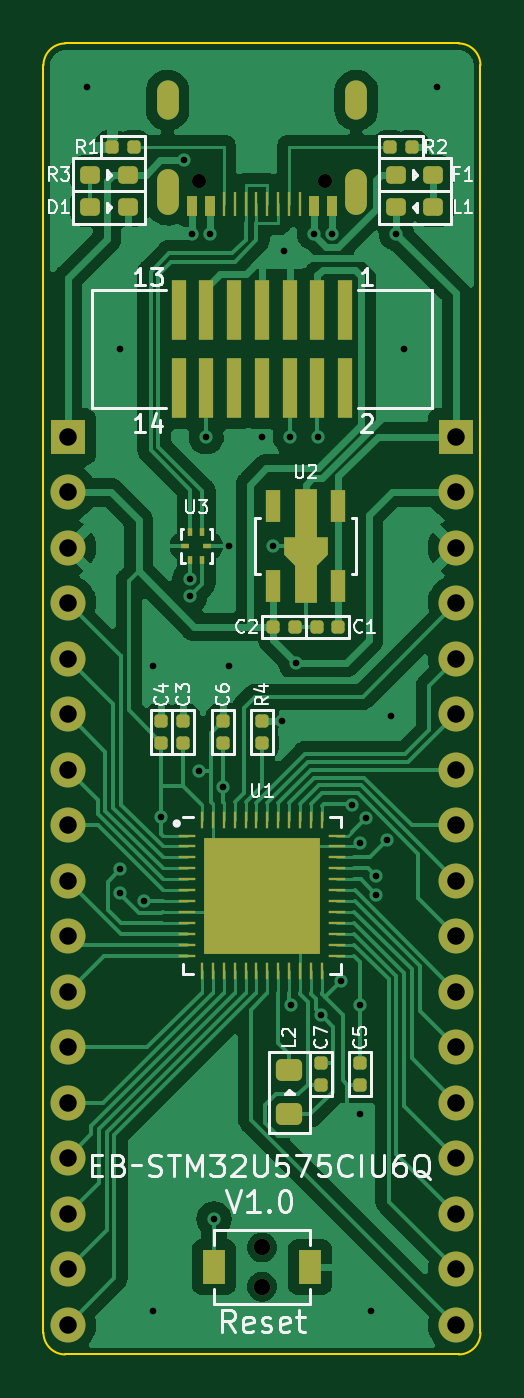
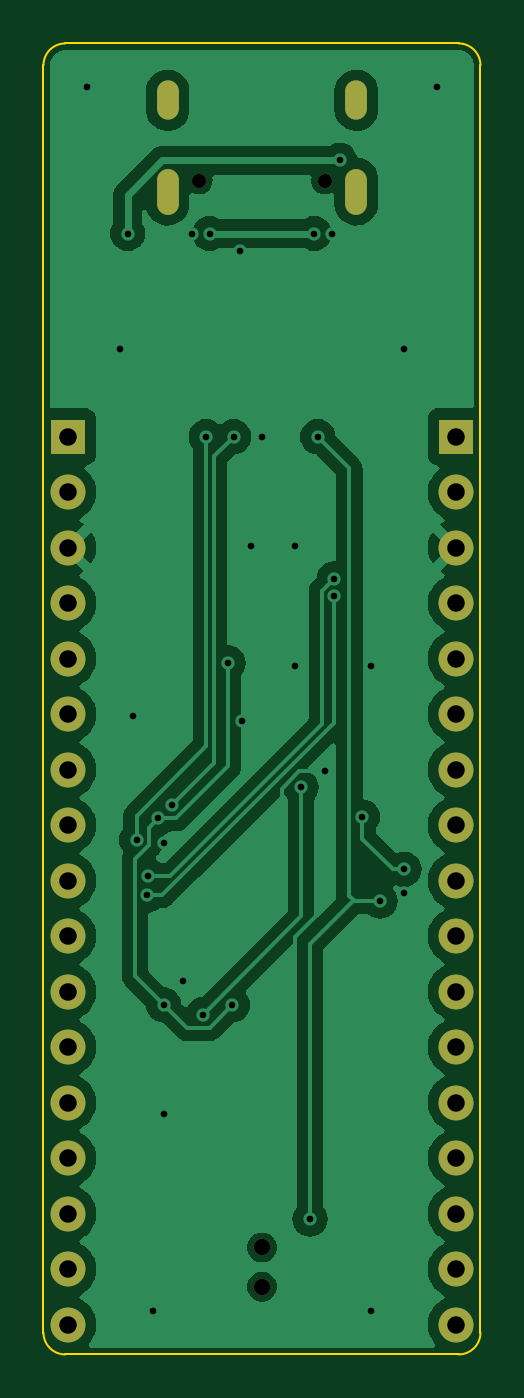
Circuit board: 10 layer files. Board 20.0 x 60.0 mm.
- bottom_copper: EB-STM32U575CIU6Q-B_Cu.gbl (46499 bytes)
- bottom_mask: EB-STM32U575CIU6Q-B_Mask.gbs (1711 bytes)
- paste: EB-STM32U575CIU6Q-B_Paste.gbp (511 bytes)
- bottom_silk: EB-STM32U575CIU6Q-B_Silkscreen.gbo (512 bytes)
- outline: EB-STM32U575CIU6Q-Edge_Cuts.gm1 (1056 bytes)
- top_copper: EB-STM32U575CIU6Q-F_Cu.gtl (69417 bytes)
- top_mask: EB-STM32U575CIU6Q-F_Mask.gts (6701 bytes)
- paste: EB-STM32U575CIU6Q-F_Paste.gtp (5938 bytes)
- top_silk: EB-STM32U575CIU6Q-F_Silkscreen.gto (37071 bytes)
- drill: EB-STM32U575CIU6Q.drl (1857 bytes)

=== bottom_copper: EB-STM32U575CIU6Q-B_Cu.gbl (46499 bytes, source omitted) ===
=== bottom_mask: EB-STM32U575CIU6Q-B_Mask.gbs ===
G04 #@! TF.GenerationSoftware,KiCad,Pcbnew,7.0.1*
G04 #@! TF.CreationDate,2023-03-20T20:29:13+09:00*
G04 #@! TF.ProjectId,EB-STM32U575CIU6Q,45422d53-544d-4333-9255-353735434955,V1.0*
G04 #@! TF.SameCoordinates,Original*
G04 #@! TF.FileFunction,Soldermask,Bot*
G04 #@! TF.FilePolarity,Negative*
%FSLAX46Y46*%
G04 Gerber Fmt 4.6, Leading zero omitted, Abs format (unit mm)*
G04 Created by KiCad (PCBNEW 7.0.1) date 2023-03-20 20:29:13*
%MOMM*%
%LPD*%
G01*
G04 APERTURE LIST*
%ADD10O,1.000000X1.800000*%
%ADD11C,0.650000*%
%ADD12O,1.000000X2.100000*%
%ADD13R,1.600000X1.600000*%
%ADD14C,1.600000*%
%ADD15C,0.750000*%
G04 APERTURE END LIST*
D10*
X4320000Y15400000D03*
D11*
X2890000Y11720000D03*
X-2890000Y11720000D03*
D12*
X-4320000Y11220000D03*
D10*
X-4320000Y15400000D03*
D12*
X4320000Y11220000D03*
D13*
X8890000Y0D03*
D14*
X8890000Y-2540000D03*
X8890000Y-5080000D03*
X8890000Y-7620000D03*
X8890000Y-10160000D03*
X8890000Y-12700000D03*
X8890000Y-15240000D03*
X8890000Y-17780000D03*
X8890000Y-20320000D03*
X8890000Y-22860000D03*
X8890000Y-25400000D03*
X8890000Y-27940000D03*
X8890000Y-30480000D03*
X8890000Y-33020000D03*
X8890000Y-35560000D03*
X8890000Y-38100000D03*
X8890000Y-40640000D03*
D15*
X0Y-38900000D03*
X0Y-37100000D03*
D13*
X-8890000Y0D03*
D14*
X-8890000Y-2540000D03*
X-8890000Y-5080000D03*
X-8890000Y-7620000D03*
X-8890000Y-10160000D03*
X-8890000Y-12700000D03*
X-8890000Y-15240000D03*
X-8890000Y-17780000D03*
X-8890000Y-20320000D03*
X-8890000Y-22860000D03*
X-8890000Y-25400000D03*
X-8890000Y-27940000D03*
X-8890000Y-30480000D03*
X-8890000Y-33020000D03*
X-8890000Y-35560000D03*
X-8890000Y-38100000D03*
X-8890000Y-40640000D03*
M02*

=== paste: EB-STM32U575CIU6Q-B_Paste.gbp ===
G04 #@! TF.GenerationSoftware,KiCad,Pcbnew,7.0.1*
G04 #@! TF.CreationDate,2023-03-20T20:29:13+09:00*
G04 #@! TF.ProjectId,EB-STM32U575CIU6Q,45422d53-544d-4333-9255-353735434955,V1.0*
G04 #@! TF.SameCoordinates,Original*
G04 #@! TF.FileFunction,Paste,Bot*
G04 #@! TF.FilePolarity,Positive*
%FSLAX46Y46*%
G04 Gerber Fmt 4.6, Leading zero omitted, Abs format (unit mm)*
G04 Created by KiCad (PCBNEW 7.0.1) date 2023-03-20 20:29:13*
%MOMM*%
%LPD*%
G01*
G04 APERTURE LIST*
G04 APERTURE END LIST*
M02*

=== bottom_silk: EB-STM32U575CIU6Q-B_Silkscreen.gbo ===
G04 #@! TF.GenerationSoftware,KiCad,Pcbnew,7.0.1*
G04 #@! TF.CreationDate,2023-03-20T20:29:13+09:00*
G04 #@! TF.ProjectId,EB-STM32U575CIU6Q,45422d53-544d-4333-9255-353735434955,V1.0*
G04 #@! TF.SameCoordinates,Original*
G04 #@! TF.FileFunction,Legend,Bot*
G04 #@! TF.FilePolarity,Positive*
%FSLAX46Y46*%
G04 Gerber Fmt 4.6, Leading zero omitted, Abs format (unit mm)*
G04 Created by KiCad (PCBNEW 7.0.1) date 2023-03-20 20:29:13*
%MOMM*%
%LPD*%
G01*
G04 APERTURE LIST*
G04 APERTURE END LIST*
M02*

=== outline: EB-STM32U575CIU6Q-Edge_Cuts.gm1 ===
G04 #@! TF.GenerationSoftware,KiCad,Pcbnew,7.0.1*
G04 #@! TF.CreationDate,2023-03-20T20:29:13+09:00*
G04 #@! TF.ProjectId,EB-STM32U575CIU6Q,45422d53-544d-4333-9255-353735434955,V1.0*
G04 #@! TF.SameCoordinates,Original*
G04 #@! TF.FileFunction,Profile,NP*
%FSLAX46Y46*%
G04 Gerber Fmt 4.6, Leading zero omitted, Abs format (unit mm)*
G04 Created by KiCad (PCBNEW 7.0.1) date 2023-03-20 20:29:13*
%MOMM*%
%LPD*%
G01*
G04 APERTURE LIST*
G04 #@! TA.AperFunction,Profile*
%ADD10C,0.100000*%
G04 #@! TD*
G04 APERTURE END LIST*
D10*
X10000000Y-41000000D02*
X10000000Y17000000D01*
X-9000000Y-42000000D02*
X9000000Y-42000000D01*
X-10000000Y-41000000D02*
X-10000000Y17000000D01*
X-9000000Y18000000D02*
X9000000Y18000000D01*
X-9000000Y18000000D02*
G75*
G03*
X-10000000Y17000000I-1J-999999D01*
G01*
X10000000Y17000000D02*
G75*
G03*
X9000000Y18000000I-1000000J0D01*
G01*
X-10000000Y-41000000D02*
G75*
G03*
X-9000000Y-42000000I999999J-1D01*
G01*
X9000000Y-42000000D02*
G75*
G03*
X10000000Y-41000000I0J1000000D01*
G01*
M02*

=== top_copper: EB-STM32U575CIU6Q-F_Cu.gtl (69417 bytes, source omitted) ===
=== top_mask: EB-STM32U575CIU6Q-F_Mask.gts (6701 bytes, source omitted) ===
=== paste: EB-STM32U575CIU6Q-F_Paste.gtp ===
G04 #@! TF.GenerationSoftware,KiCad,Pcbnew,7.0.1*
G04 #@! TF.CreationDate,2023-03-20T20:29:13+09:00*
G04 #@! TF.ProjectId,EB-STM32U575CIU6Q,45422d53-544d-4333-9255-353735434955,V1.0*
G04 #@! TF.SameCoordinates,Original*
G04 #@! TF.FileFunction,Paste,Top*
G04 #@! TF.FilePolarity,Positive*
%FSLAX46Y46*%
G04 Gerber Fmt 4.6, Leading zero omitted, Abs format (unit mm)*
G04 Created by KiCad (PCBNEW 7.0.1) date 2023-03-20 20:29:13*
%MOMM*%
%LPD*%
G01*
G04 APERTURE LIST*
G04 Aperture macros list*
%AMRoundRect*
0 Rectangle with rounded corners*
0 $1 Rounding radius*
0 $2 $3 $4 $5 $6 $7 $8 $9 X,Y pos of 4 corners*
0 Add a 4 corners polygon primitive as box body*
4,1,4,$2,$3,$4,$5,$6,$7,$8,$9,$2,$3,0*
0 Add four circle primitives for the rounded corners*
1,1,$1+$1,$2,$3*
1,1,$1+$1,$4,$5*
1,1,$1+$1,$6,$7*
1,1,$1+$1,$8,$9*
0 Add four rect primitives between the rounded corners*
20,1,$1+$1,$2,$3,$4,$5,0*
20,1,$1+$1,$4,$5,$6,$7,0*
20,1,$1+$1,$6,$7,$8,$9,0*
20,1,$1+$1,$8,$9,$2,$3,0*%
%AMFreePoly0*
4,1,13,0.900000,0.500000,2.600000,0.500000,2.600000,-0.500000,0.900000,-0.500000,0.400000,-1.000000,-0.400000,-1.000000,-0.400000,-0.500000,-2.600000,-0.500000,-2.600000,0.500000,-0.400000,0.500000,-0.400000,1.000000,0.400000,1.000000,0.900000,0.500000,0.900000,0.500000,$1*%
G04 Aperture macros list end*
%ADD10R,0.450000X0.940000*%
%ADD11R,0.150000X1.140000*%
%ADD12R,0.700000X1.500000*%
%ADD13FreePoly0,270.000000*%
%ADD14R,0.650000X2.770000*%
%ADD15RoundRect,0.250000X-0.350000X0.250000X-0.350000X-0.250000X0.350000X-0.250000X0.350000X0.250000X0*%
%ADD16RoundRect,0.150000X-0.150000X0.150000X-0.150000X-0.150000X0.150000X-0.150000X0.150000X0.150000X0*%
%ADD17RoundRect,0.150000X0.150000X-0.150000X0.150000X0.150000X-0.150000X0.150000X-0.150000X-0.150000X0*%
%ADD18RoundRect,0.200000X0.250000X0.200000X-0.250000X0.200000X-0.250000X-0.200000X0.250000X-0.200000X0*%
%ADD19R,1.000000X1.600000*%
%ADD20RoundRect,0.150000X-0.150000X-0.150000X0.150000X-0.150000X0.150000X0.150000X-0.150000X0.150000X0*%
%ADD21RoundRect,0.200000X-0.250000X-0.200000X0.250000X-0.200000X0.250000X0.200000X-0.250000X0.200000X0*%
%ADD22RoundRect,0.150000X0.150000X0.150000X-0.150000X0.150000X-0.150000X-0.150000X0.150000X-0.150000X0*%
%ADD23R,0.200000X0.400000*%
%ADD24R,0.400000X0.200000*%
%ADD25RoundRect,0.250000X-0.285000X-0.285000X0.285000X-0.285000X0.285000X0.285000X-0.285000X0.285000X0*%
%ADD26R,0.800000X0.150000*%
%ADD27R,0.150000X0.800000*%
G04 APERTURE END LIST*
D10*
X3200000Y10550000D03*
X2400000Y10550000D03*
D11*
X1250000Y10650000D03*
X250000Y10650000D03*
X-250000Y10650000D03*
X-1250000Y10650000D03*
D10*
X-2400000Y10550000D03*
X-3200000Y10550000D03*
X-3200000Y10550000D03*
X-2400000Y10550000D03*
D11*
X-1750000Y10650000D03*
X-750000Y10650000D03*
X750000Y10650000D03*
X1750000Y10650000D03*
D10*
X2400000Y10550000D03*
X3200000Y10550000D03*
D12*
X3500000Y-3150000D03*
D13*
X2000000Y-5000000D03*
D12*
X500000Y-3150000D03*
X500000Y-6850000D03*
X3500000Y-6850000D03*
D14*
X3810000Y5778000D03*
X3810000Y2222000D03*
X2540000Y5778000D03*
X2540000Y2222000D03*
X1270000Y5778000D03*
X1270000Y2222000D03*
X0Y5778000D03*
X0Y2222000D03*
X-1270000Y5778000D03*
X-1270000Y2222000D03*
X-2540000Y5778000D03*
X-2540000Y2222000D03*
X-3810000Y5778000D03*
X-3810000Y2222000D03*
D15*
X1250000Y-29000000D03*
X1250000Y-31000000D03*
D16*
X2700000Y-28650000D03*
X2700000Y-29650000D03*
D17*
X0Y-14000000D03*
X0Y-13000000D03*
D18*
X7850000Y12000000D03*
X6150000Y12000000D03*
D19*
X-2200000Y-38000000D03*
X2200000Y-38000000D03*
D20*
X500000Y-8700000D03*
X1500000Y-8700000D03*
D17*
X-4600000Y-14000000D03*
X-4600000Y-13000000D03*
D20*
X5850000Y13250000D03*
X6850000Y13250000D03*
D16*
X4500000Y-28650000D03*
X4500000Y-29650000D03*
D21*
X6150000Y10500000D03*
X7850000Y10500000D03*
D17*
X-3600000Y-14000000D03*
X-3600000Y-13000000D03*
D18*
X-6150000Y12000000D03*
X-7850000Y12000000D03*
D22*
X3500000Y-8700000D03*
X2500000Y-8700000D03*
X-5850000Y13250000D03*
X-6850000Y13250000D03*
D23*
X-3275000Y-4350000D03*
X-2725000Y-4350000D03*
D24*
X-2500000Y-5000000D03*
D23*
X-2725000Y-5650000D03*
X-3275000Y-5650000D03*
D24*
X-3500000Y-5000000D03*
D25*
X-1980000Y-19020000D03*
X-1980000Y-20340000D03*
X-1980000Y-21660000D03*
X-1980000Y-22980000D03*
X-660000Y-19020000D03*
X-660000Y-20340000D03*
X-660000Y-21660000D03*
X-660000Y-22980000D03*
X660000Y-19020000D03*
X660000Y-20340000D03*
X660000Y-21660000D03*
X660000Y-22980000D03*
X1980000Y-19020000D03*
X1980000Y-20340000D03*
X1980000Y-21660000D03*
X1980000Y-22980000D03*
D26*
X-3450000Y-18250000D03*
X-3450000Y-18750000D03*
X-3450000Y-19250000D03*
X-3450000Y-19750000D03*
X-3450000Y-20250000D03*
X-3450000Y-20750000D03*
X-3450000Y-21250000D03*
X-3450000Y-21750000D03*
X-3450000Y-22250000D03*
X-3450000Y-22750000D03*
X-3450000Y-23250000D03*
X-3450000Y-23750000D03*
D27*
X-2750000Y-24450000D03*
X-2250000Y-24450000D03*
X-1750000Y-24450000D03*
X-1250000Y-24450000D03*
X-750000Y-24450000D03*
X-250000Y-24450000D03*
X250000Y-24450000D03*
X750000Y-24450000D03*
X1250000Y-24450000D03*
X1750000Y-24450000D03*
X2250000Y-24450000D03*
X2750000Y-24450000D03*
D26*
X3450000Y-23750000D03*
X3450000Y-23250000D03*
X3450000Y-22750000D03*
X3450000Y-22250000D03*
X3450000Y-21750000D03*
X3450000Y-21250000D03*
X3450000Y-20750000D03*
X3450000Y-20250000D03*
X3450000Y-19750000D03*
X3450000Y-19250000D03*
X3450000Y-18750000D03*
X3450000Y-18250000D03*
D27*
X2750000Y-17550000D03*
X2250000Y-17550000D03*
X1750000Y-17550000D03*
X1250000Y-17550000D03*
X750000Y-17550000D03*
X250000Y-17550000D03*
X-250000Y-17550000D03*
X-750000Y-17550000D03*
X-1250000Y-17550000D03*
X-1750000Y-17550000D03*
X-2250000Y-17550000D03*
X-2750000Y-17550000D03*
D18*
X-6150000Y10500000D03*
X-7850000Y10500000D03*
D17*
X-1800000Y-14000000D03*
X-1800000Y-13000000D03*
M02*

=== top_silk: EB-STM32U575CIU6Q-F_Silkscreen.gto (37071 bytes, source omitted) ===
=== drill: EB-STM32U575CIU6Q.drl ===
M48
; DRILL file {KiCad 7.0.1} date Mon Mar 20 20:30:24 2023
; FORMAT={-:-/ absolute / metric / decimal}
; #@! TF.CreationDate,2023-03-20T20:30:24+09:00
; #@! TF.GenerationSoftware,Kicad,Pcbnew,7.0.1
; #@! TF.FileFunction,MixedPlating,1,2
FMAT,2
METRIC
; #@! TA.AperFunction,Plated,PTH,ViaDrill
T1C0.305
; #@! TA.AperFunction,Plated,PTH,ComponentDrill
T2C0.600
; #@! TA.AperFunction,Plated,PTH,ComponentDrill
T3C0.800
; #@! TA.AperFunction,NonPlated,NPTH,ComponentDrill
T4C0.650
; #@! TA.AperFunction,NonPlated,NPTH,ComponentDrill
T5C0.750
%
G90
G05
T1
X-8.0Y16.0
X-6.5Y4.0
X-6.5Y-19.8
X-6.5Y-20.9
X-5.4Y-21.25
X-5.0Y-10.5
X-5.0Y-40.0
X-4.6Y-17.4
X-3.55Y12.65
X-3.3Y-6.5
X-3.3Y-7.3
X-3.2Y9.3
X-2.9Y-15.3
X-2.55Y0.0
X-2.4Y9.3
X-2.2Y-35.8
X-1.796Y-16.05
X-1.5Y-5.0
X-1.5Y-10.5
X0.0Y0.0
X0.5Y-5.0
X0.9Y-13.0
X1.0Y8.5
X1.3Y0.0
X1.35Y-26.0
X1.55Y-10.35
X2.4Y9.3
X2.55Y0.0
X2.7Y-26.45
X3.2Y9.3
X3.6Y-24.9
X4.114Y-16.865
X4.5Y-18.6
X4.5Y-26.0
X4.5Y-31.0
X4.739Y-17.461
X5.0Y-40.0
X5.2Y-20.1
X5.24Y-20.96
X5.739Y-18.461
X5.9Y-12.8
X6.15Y9.3
X6.5Y4.0
X8.0Y16.0
T3
X-8.89Y0.0
X-8.89Y-2.54
X-8.89Y-5.08
X-8.89Y-7.62
X-8.89Y-10.16
X-8.89Y-12.7
X-8.89Y-15.24
X-8.89Y-17.78
X-8.89Y-20.32
X-8.89Y-22.86
X-8.89Y-25.4
X-8.89Y-27.94
X-8.89Y-30.48
X-8.89Y-33.02
X-8.89Y-35.56
X-8.89Y-38.1
X-8.89Y-40.64
X8.89Y0.0
X8.89Y-2.54
X8.89Y-5.08
X8.89Y-7.62
X8.89Y-10.16
X8.89Y-12.7
X8.89Y-15.24
X8.89Y-17.78
X8.89Y-20.32
X8.89Y-22.86
X8.89Y-25.4
X8.89Y-27.94
X8.89Y-30.48
X8.89Y-33.02
X8.89Y-35.56
X8.89Y-38.1
X8.89Y-40.64
T4
X-2.89Y11.72
X2.89Y11.72
T5
X0.0Y-37.1
X0.0Y-38.9
T2
G00X-4.32Y15.0
M15
G01X-4.32Y15.8
M16
G05
G00X-4.32Y10.67
M15
G01X-4.32Y11.77
M16
G05
G00X4.32Y15.0
M15
G01X4.32Y15.8
M16
G05
G00X4.32Y10.67
M15
G01X4.32Y11.77
M16
G05
T0
M30

